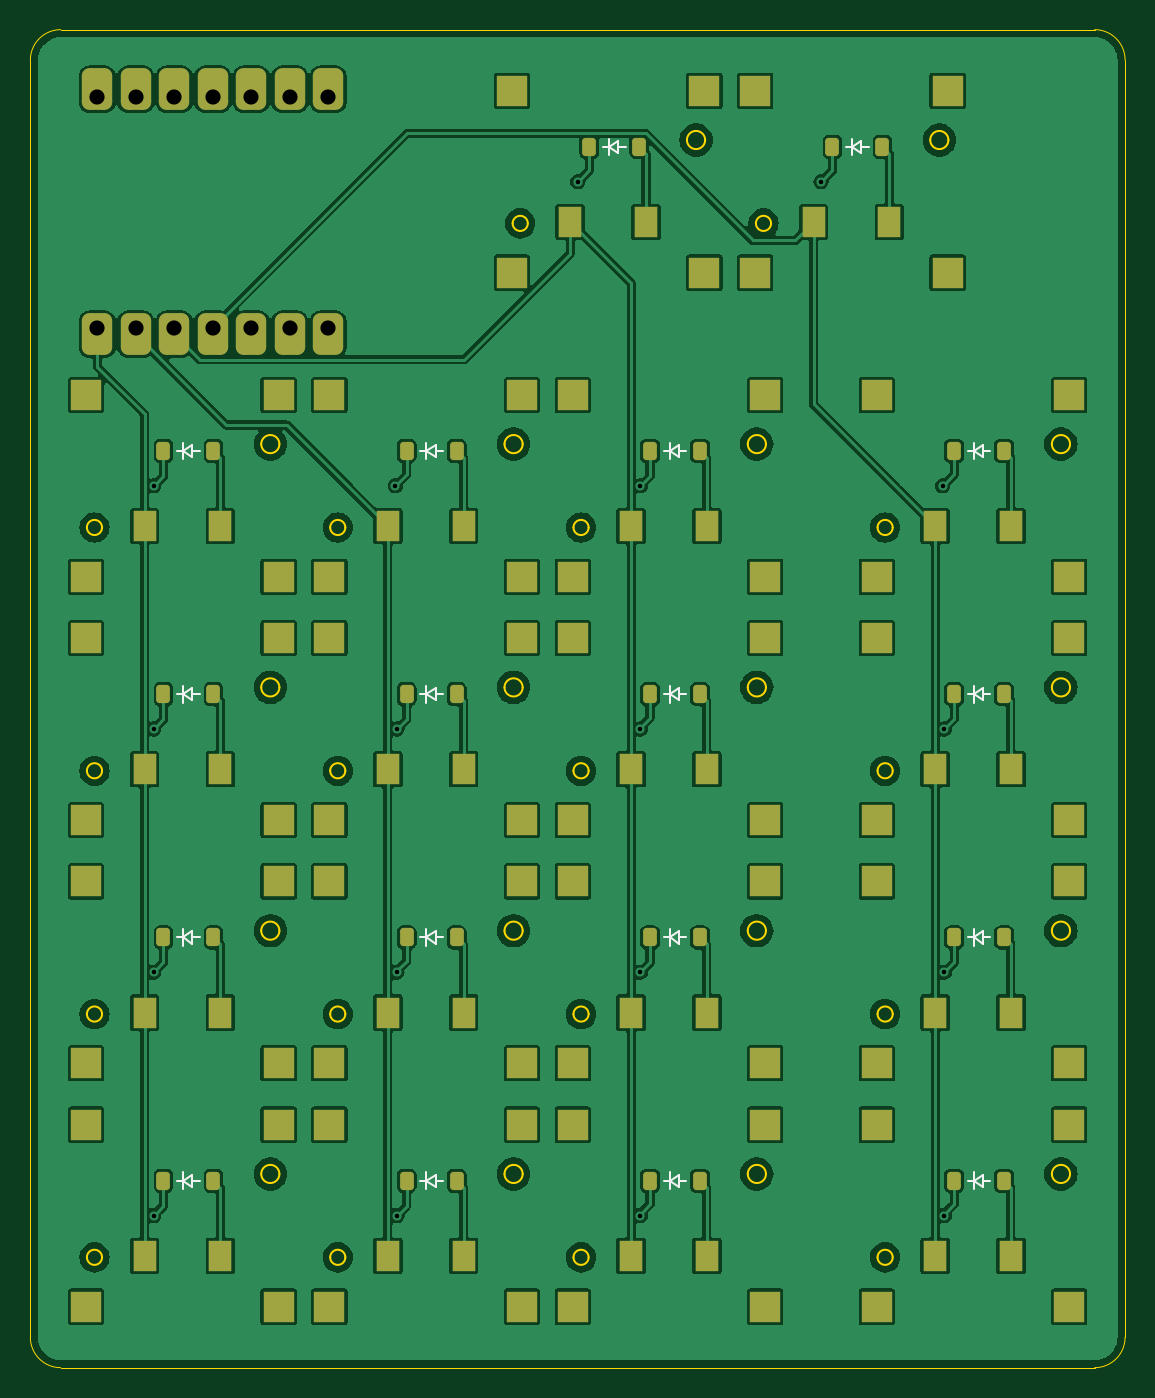
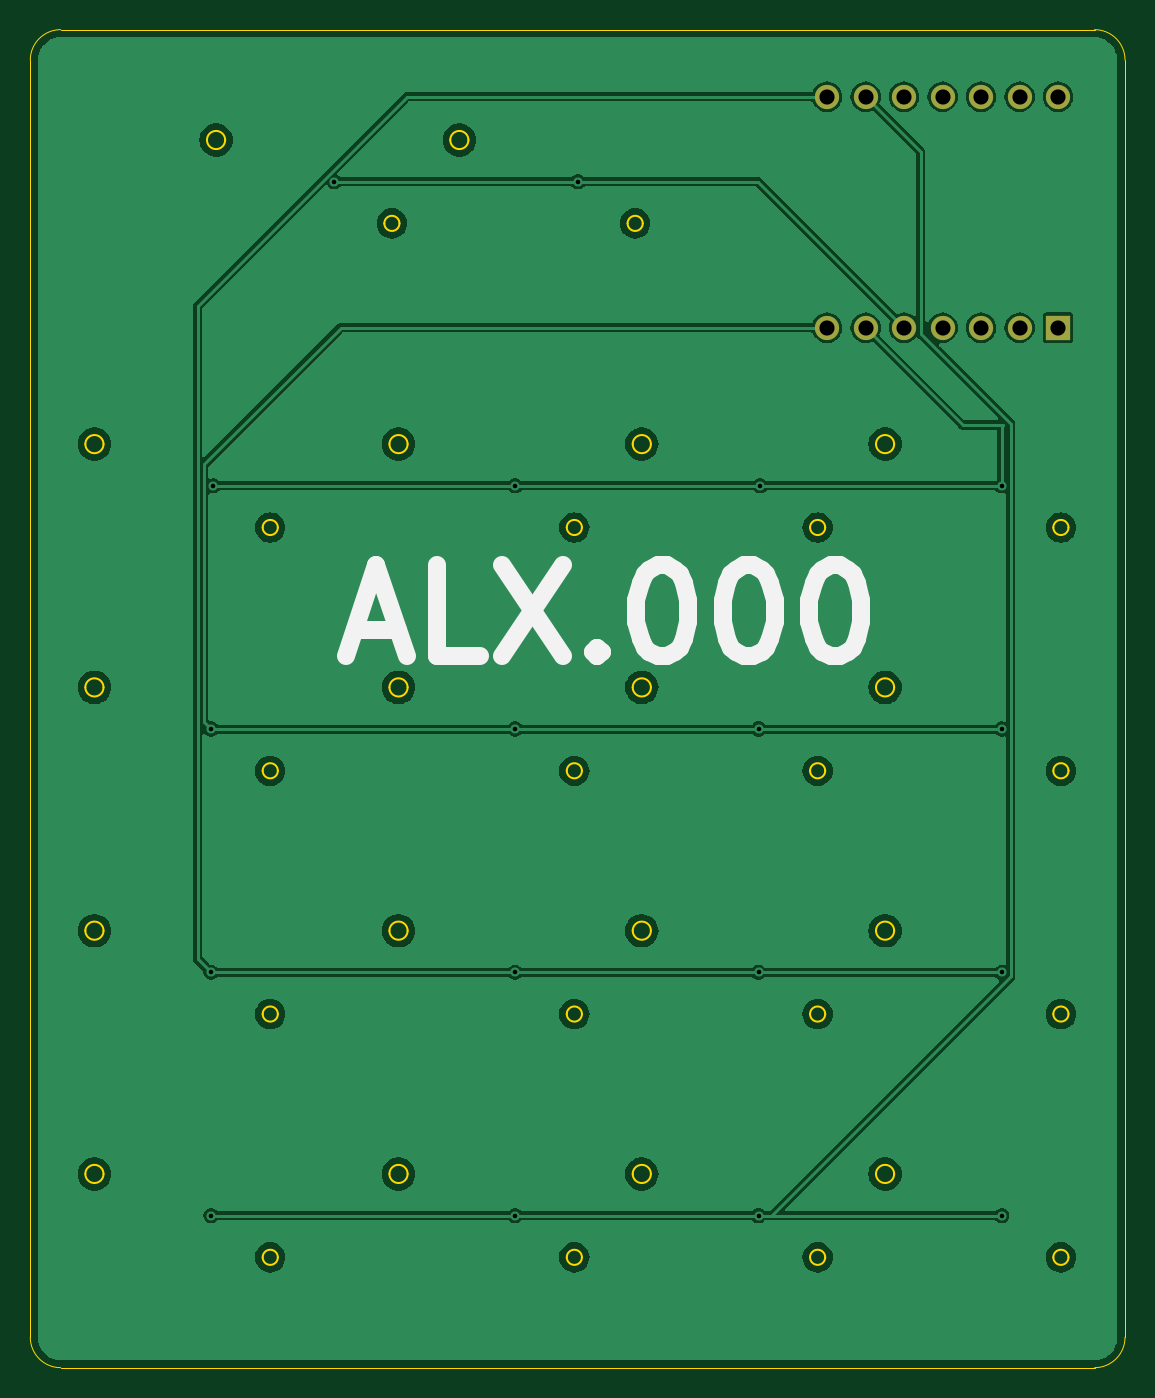
Circuit board: 11 layer files. Board 72.2 x 88.3 mm.
- bottom_copper: numpad-B_Cu.gbl (83437 bytes)
- bottom_mask: numpad-B_Mask.gbs (912 bytes)
- paste: numpad-B_Paste.gbp (485 bytes)
- bottom_silk: numpad-B_Silkscreen.gbo (4402 bytes)
- outline: numpad-Edge_Cuts.gm1 (6668 bytes)
- top_copper: numpad-F_Cu.gtl (248598 bytes)
- top_mask: numpad-F_Mask.gts (6921 bytes)
- paste: numpad-F_Paste.gtp (6403 bytes)
- top_silk: numpad-F_Silkscreen.gto (13330 bytes)
- drill: numpad-NPTH.drl (269 bytes)
- drill: numpad-PTH.drl (891 bytes)

=== bottom_copper: numpad-B_Cu.gbl (83437 bytes, source omitted) ===
=== bottom_mask: numpad-B_Mask.gbs ===
G04 #@! TF.GenerationSoftware,KiCad,Pcbnew,8.0.6*
G04 #@! TF.CreationDate,2025-01-13T18:43:11+01:00*
G04 #@! TF.ProjectId,numpad,6e756d70-6164-42e6-9b69-6361645f7063,rev?*
G04 #@! TF.SameCoordinates,Original*
G04 #@! TF.FileFunction,Soldermask,Bot*
G04 #@! TF.FilePolarity,Negative*
%FSLAX46Y46*%
G04 Gerber Fmt 4.6, Leading zero omitted, Abs format (unit mm)*
G04 Created by KiCad (PCBNEW 8.0.6) date 2025-01-13 18:43:11*
%MOMM*%
%LPD*%
G01*
G04 APERTURE LIST*
%ADD10R,1.600000X1.600000*%
%ADD11C,1.600000*%
G04 APERTURE END LIST*
D10*
G04 #@! TO.C,U1*
X30498750Y-41726250D03*
D11*
X33038750Y-41726250D03*
X35578750Y-41726250D03*
X38118750Y-41726250D03*
X40658750Y-41726250D03*
X43198750Y-41726250D03*
X45738750Y-41726250D03*
X45738750Y-26486250D03*
X43198750Y-26486250D03*
X40658750Y-26486250D03*
X38118750Y-26486250D03*
X35578750Y-26486250D03*
X33038750Y-26486250D03*
X30498750Y-26486250D03*
G04 #@! TD*
M02*

=== paste: numpad-B_Paste.gbp ===
G04 #@! TF.GenerationSoftware,KiCad,Pcbnew,8.0.6*
G04 #@! TF.CreationDate,2025-01-13T18:43:11+01:00*
G04 #@! TF.ProjectId,numpad,6e756d70-6164-42e6-9b69-6361645f7063,rev?*
G04 #@! TF.SameCoordinates,Original*
G04 #@! TF.FileFunction,Paste,Bot*
G04 #@! TF.FilePolarity,Positive*
%FSLAX46Y46*%
G04 Gerber Fmt 4.6, Leading zero omitted, Abs format (unit mm)*
G04 Created by KiCad (PCBNEW 8.0.6) date 2025-01-13 18:43:11*
%MOMM*%
%LPD*%
G01*
G04 APERTURE LIST*
G04 APERTURE END LIST*
M02*

=== bottom_silk: numpad-B_Silkscreen.gbo ===
G04 #@! TF.GenerationSoftware,KiCad,Pcbnew,8.0.6*
G04 #@! TF.CreationDate,2025-01-13T18:43:11+01:00*
G04 #@! TF.ProjectId,numpad,6e756d70-6164-42e6-9b69-6361645f7063,rev?*
G04 #@! TF.SameCoordinates,Original*
G04 #@! TF.FileFunction,Legend,Bot*
G04 #@! TF.FilePolarity,Positive*
%FSLAX46Y46*%
G04 Gerber Fmt 4.6, Leading zero omitted, Abs format (unit mm)*
G04 Created by KiCad (PCBNEW 8.0.6) date 2025-01-13 18:43:11*
%MOMM*%
%LPD*%
G01*
G04 APERTURE LIST*
%ADD10C,1.200000*%
%ADD11R,1.600000X1.600000*%
%ADD12C,1.600000*%
G04 APERTURE END LIST*
D10*
X76901785Y-61689028D02*
X74044643Y-61689028D01*
X77473214Y-63403314D02*
X75473214Y-57403314D01*
X75473214Y-57403314D02*
X73473214Y-63403314D01*
X68616071Y-63403314D02*
X71473214Y-63403314D01*
X71473214Y-63403314D02*
X71473214Y-57403314D01*
X67187500Y-57403314D02*
X63187500Y-63403314D01*
X63187500Y-57403314D02*
X67187500Y-63403314D01*
X60901785Y-62831885D02*
X60616071Y-63117600D01*
X60616071Y-63117600D02*
X60901785Y-63403314D01*
X60901785Y-63403314D02*
X61187499Y-63117600D01*
X61187499Y-63117600D02*
X60901785Y-62831885D01*
X60901785Y-62831885D02*
X60901785Y-63403314D01*
X56901785Y-57403314D02*
X56330356Y-57403314D01*
X56330356Y-57403314D02*
X55758928Y-57689028D01*
X55758928Y-57689028D02*
X55473214Y-57974742D01*
X55473214Y-57974742D02*
X55187499Y-58546171D01*
X55187499Y-58546171D02*
X54901785Y-59689028D01*
X54901785Y-59689028D02*
X54901785Y-61117600D01*
X54901785Y-61117600D02*
X55187499Y-62260457D01*
X55187499Y-62260457D02*
X55473214Y-62831885D01*
X55473214Y-62831885D02*
X55758928Y-63117600D01*
X55758928Y-63117600D02*
X56330356Y-63403314D01*
X56330356Y-63403314D02*
X56901785Y-63403314D01*
X56901785Y-63403314D02*
X57473214Y-63117600D01*
X57473214Y-63117600D02*
X57758928Y-62831885D01*
X57758928Y-62831885D02*
X58044642Y-62260457D01*
X58044642Y-62260457D02*
X58330356Y-61117600D01*
X58330356Y-61117600D02*
X58330356Y-59689028D01*
X58330356Y-59689028D02*
X58044642Y-58546171D01*
X58044642Y-58546171D02*
X57758928Y-57974742D01*
X57758928Y-57974742D02*
X57473214Y-57689028D01*
X57473214Y-57689028D02*
X56901785Y-57403314D01*
X51187499Y-57403314D02*
X50616070Y-57403314D01*
X50616070Y-57403314D02*
X50044642Y-57689028D01*
X50044642Y-57689028D02*
X49758928Y-57974742D01*
X49758928Y-57974742D02*
X49473213Y-58546171D01*
X49473213Y-58546171D02*
X49187499Y-59689028D01*
X49187499Y-59689028D02*
X49187499Y-61117600D01*
X49187499Y-61117600D02*
X49473213Y-62260457D01*
X49473213Y-62260457D02*
X49758928Y-62831885D01*
X49758928Y-62831885D02*
X50044642Y-63117600D01*
X50044642Y-63117600D02*
X50616070Y-63403314D01*
X50616070Y-63403314D02*
X51187499Y-63403314D01*
X51187499Y-63403314D02*
X51758928Y-63117600D01*
X51758928Y-63117600D02*
X52044642Y-62831885D01*
X52044642Y-62831885D02*
X52330356Y-62260457D01*
X52330356Y-62260457D02*
X52616070Y-61117600D01*
X52616070Y-61117600D02*
X52616070Y-59689028D01*
X52616070Y-59689028D02*
X52330356Y-58546171D01*
X52330356Y-58546171D02*
X52044642Y-57974742D01*
X52044642Y-57974742D02*
X51758928Y-57689028D01*
X51758928Y-57689028D02*
X51187499Y-57403314D01*
X45473213Y-57403314D02*
X44901784Y-57403314D01*
X44901784Y-57403314D02*
X44330356Y-57689028D01*
X44330356Y-57689028D02*
X44044642Y-57974742D01*
X44044642Y-57974742D02*
X43758927Y-58546171D01*
X43758927Y-58546171D02*
X43473213Y-59689028D01*
X43473213Y-59689028D02*
X43473213Y-61117600D01*
X43473213Y-61117600D02*
X43758927Y-62260457D01*
X43758927Y-62260457D02*
X44044642Y-62831885D01*
X44044642Y-62831885D02*
X44330356Y-63117600D01*
X44330356Y-63117600D02*
X44901784Y-63403314D01*
X44901784Y-63403314D02*
X45473213Y-63403314D01*
X45473213Y-63403314D02*
X46044642Y-63117600D01*
X46044642Y-63117600D02*
X46330356Y-62831885D01*
X46330356Y-62831885D02*
X46616070Y-62260457D01*
X46616070Y-62260457D02*
X46901784Y-61117600D01*
X46901784Y-61117600D02*
X46901784Y-59689028D01*
X46901784Y-59689028D02*
X46616070Y-58546171D01*
X46616070Y-58546171D02*
X46330356Y-57974742D01*
X46330356Y-57974742D02*
X46044642Y-57689028D01*
X46044642Y-57689028D02*
X45473213Y-57403314D01*
%LPC*%
D11*
G04 #@! TO.C,U1*
X30498750Y-41726250D03*
D12*
X33038750Y-41726250D03*
X35578750Y-41726250D03*
X38118750Y-41726250D03*
X40658750Y-41726250D03*
X43198750Y-41726250D03*
X45738750Y-41726250D03*
X45738750Y-26486250D03*
X43198750Y-26486250D03*
X40658750Y-26486250D03*
X38118750Y-26486250D03*
X35578750Y-26486250D03*
X33038750Y-26486250D03*
X30498750Y-26486250D03*
G04 #@! TD*
%LPD*%
M02*

=== outline: numpad-Edge_Cuts.gm1 (6668 bytes, source omitted) ===
=== top_copper: numpad-F_Cu.gtl (248598 bytes, source omitted) ===
=== top_mask: numpad-F_Mask.gts (6921 bytes, source omitted) ===
=== paste: numpad-F_Paste.gtp (6403 bytes, source omitted) ===
=== top_silk: numpad-F_Silkscreen.gto (13330 bytes, source omitted) ===
=== drill: numpad-NPTH.drl ===
M48
; DRILL file {KiCad 8.0.6} date 2025-01-13T18:43:11+0100
; FORMAT={-:-/ absolute / metric / decimal}
; #@! TF.CreationDate,2025-01-13T18:43:11+01:00
; #@! TF.GenerationSoftware,Kicad,Pcbnew,8.0.6
; #@! TF.FileFunction,NonPlated,1,2,NPTH
FMAT,2
METRIC
%
G90
G05
M30

=== drill: numpad-PTH.drl ===
M48
; DRILL file {KiCad 8.0.6} date 2025-01-13T18:43:11+0100
; FORMAT={-:-/ absolute / metric / decimal}
; #@! TF.CreationDate,2025-01-13T18:43:11+01:00
; #@! TF.GenerationSoftware,Kicad,Pcbnew,8.0.6
; #@! TF.FileFunction,Plated,1,2,PTH
FMAT,2
METRIC
; #@! TA.AperFunction,Plated,PTH,ViaDrill
T1C0.300
; #@! TA.AperFunction,Plated,PTH,ComponentDrill
T2C1.000
%
G90
G05
T1
X34.212Y-52.162
X34.212Y-68.212
X34.212Y-84.263
X34.212Y-100.312
X50.156Y-52.162
X50.262Y-68.212
X50.262Y-84.263
X50.262Y-100.312
X62.194Y-32.1
X66.312Y-52.162
X66.312Y-68.212
X66.312Y-84.263
X66.312Y-100.312
X78.244Y-32.1
X86.269Y-52.162
X86.375Y-68.212
X86.375Y-84.263
X86.375Y-100.312
T2
X30.499Y-26.486
X30.499Y-41.726
X33.039Y-26.486
X33.039Y-41.726
X35.579Y-26.486
X35.579Y-41.726
X38.119Y-26.486
X38.119Y-41.726
X40.659Y-26.486
X40.659Y-41.726
X43.199Y-26.486
X43.199Y-41.726
X45.739Y-26.486
X45.739Y-41.726
M30
